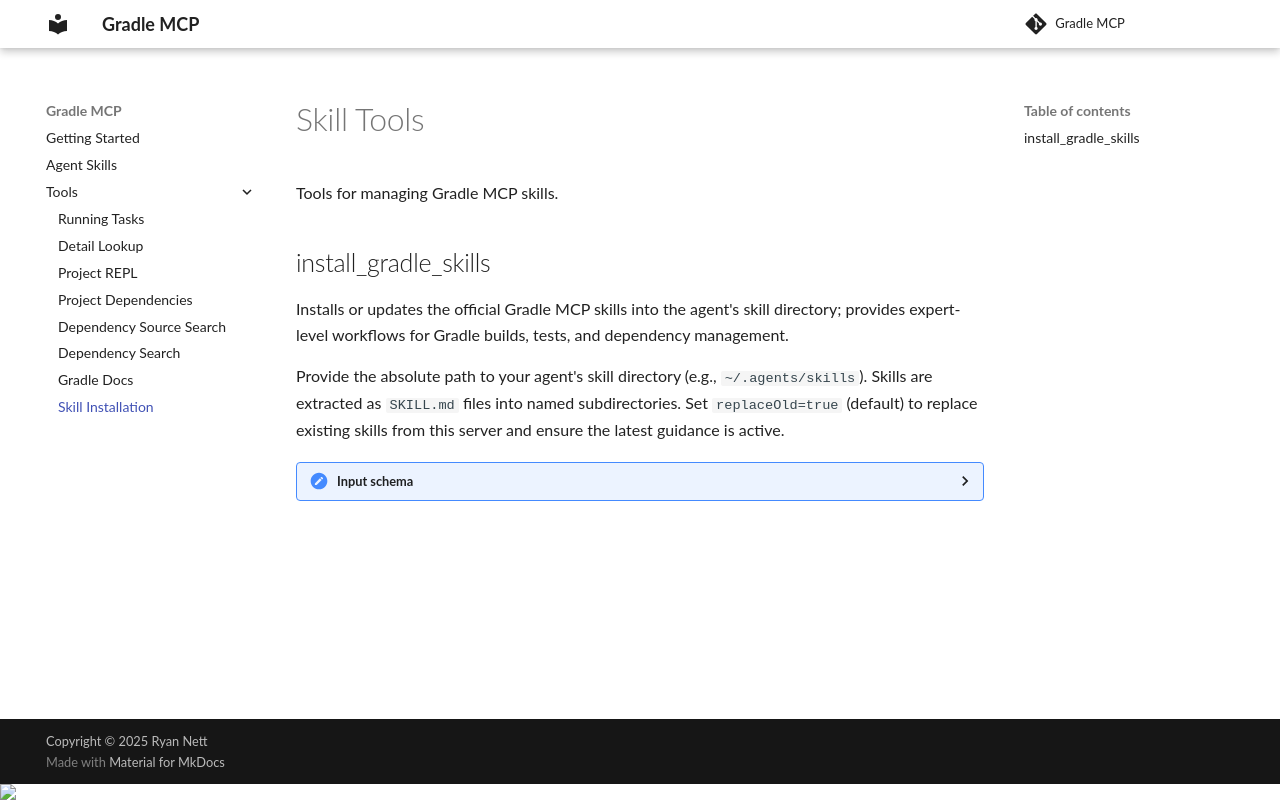

repository: rnett/gradle-mcp · page: 0.0.17-SNAPSHOT/tools/SKILL_TOOLS/index.html · generator: mkdocs

[//]: # (@formatter:off)

# Skill Tools

Tools for managing Gradle MCP skills.

## install_gradle_skills

Installs or updates the official Gradle MCP skills into the agent's skill directory; provides expert-level workflows for Gradle builds, tests, and dependency management.

Provide the absolute path to your agent's skill directory (e.g., `~/.agents/skills`). Skills are extracted as `SKILL.md` files into named subdirectories.
Set `replaceOld=true` (default) to replace existing skills from this server and ensure the latest guidance is active.

<details>

<summary>Input schema</summary>


```json
{
  "properties": {
    "directory": {
      "type": "string",
      "description": "Providing the absolute path to the authoritative skill installation directory."
    },
    "replaceOld": {
      "type": "boolean",
      "description": "Replaces existing skills from this MCP server in the target directory."
    }
  },
  "required": [
    "directory"
  ],
  "type": "object"
}
```


</details>
